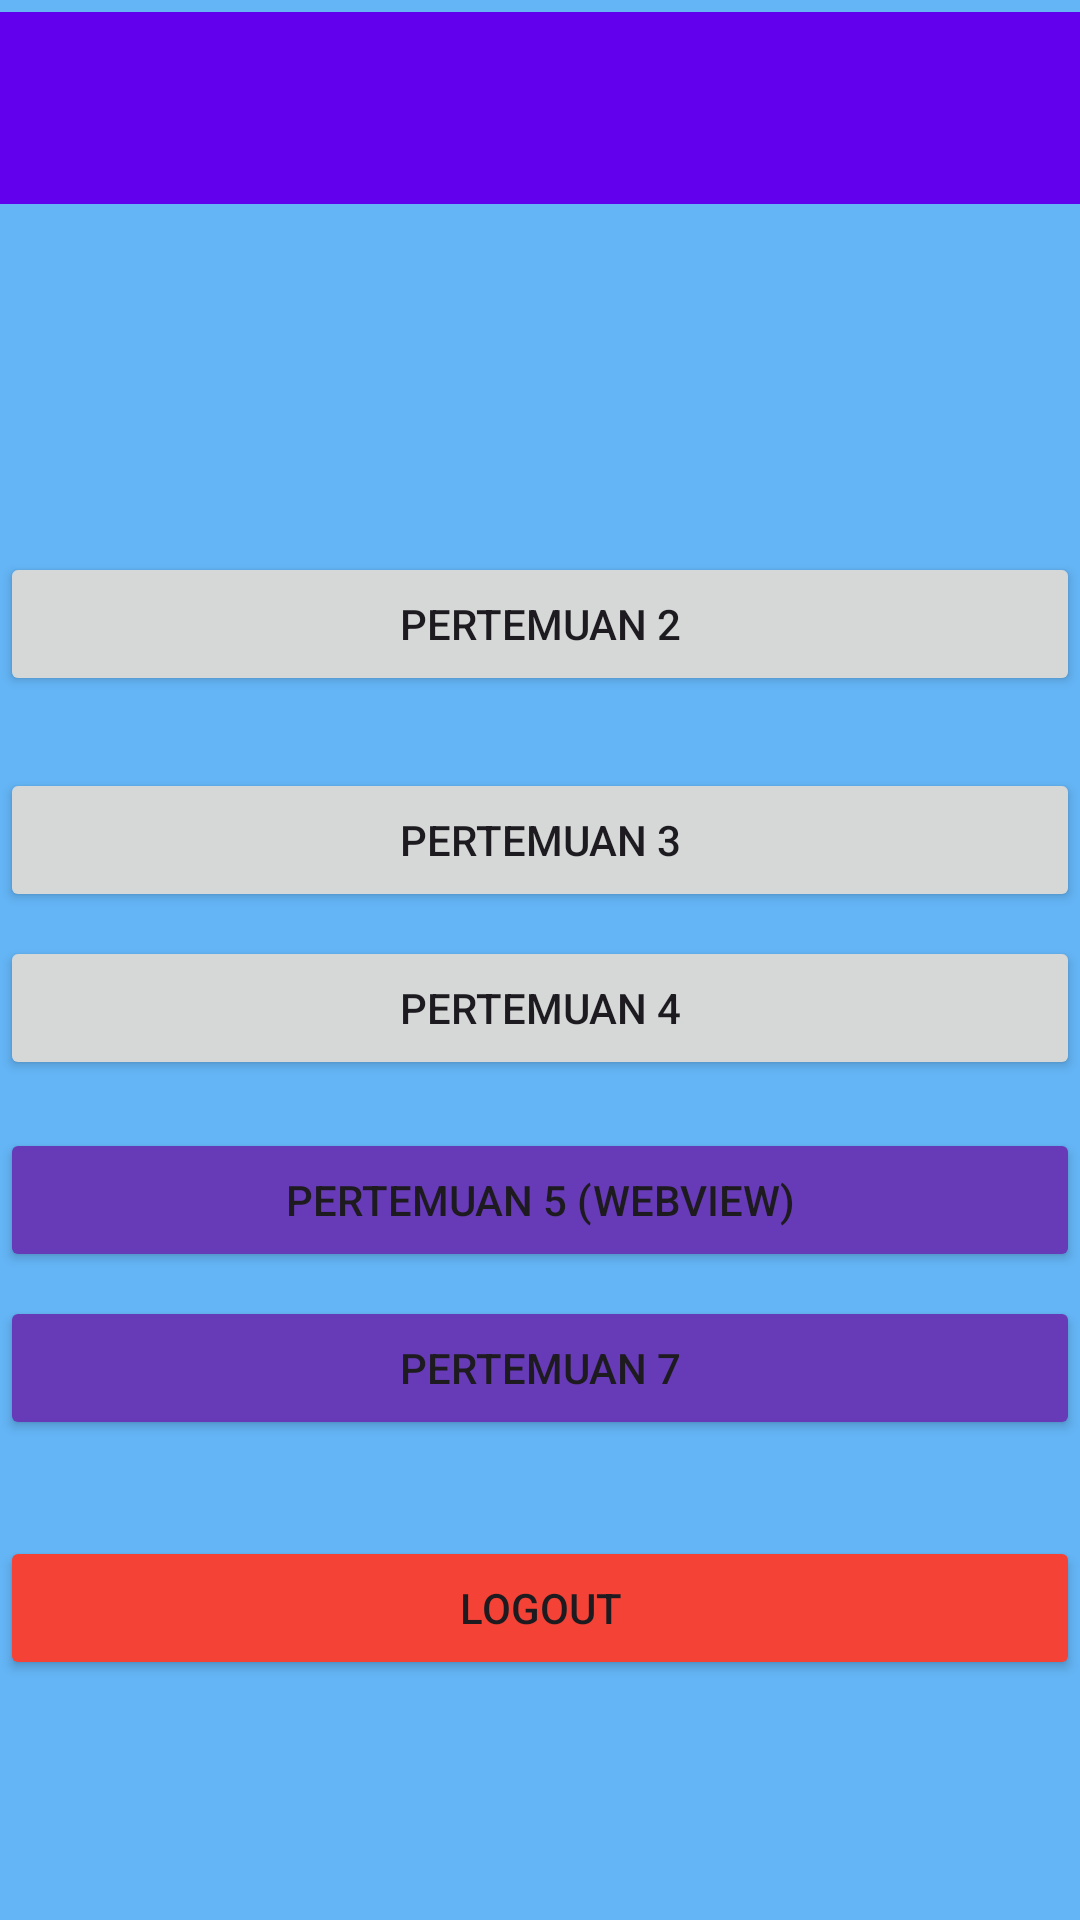

This screen was rendered from an Android layout file. Write that file and the resources it references.
<!-- AndroidManifest.xml: application theme Theme.CobaApps -->
<!-- res/layout/fragment_home.xml -->
<?xml version="1.0" encoding="utf-8"?>
<androidx.constraintlayout.widget.ConstraintLayout xmlns:android="http://schemas.android.com/apk/res/android"
    xmlns:app="http://schemas.android.com/apk/res-auto"
    xmlns:tools="http://schemas.android.com/tools"
    android:layout_width="match_parent"
    android:layout_height="match_parent"
    android:background="#64B5F6"
    tools:context=".Home.HomeFragment">

    <androidx.appcompat.widget.Toolbar
        android:id="@+id/toolbar"
        android:layout_width="409dp"
        android:layout_height="wrap_content"
        android:layout_marginTop="4dp"
        android:background="?attr/colorPrimary"
        android:minHeight="?attr/actionBarSize"
        android:theme="?attr/actionBarTheme"
        app:layout_constraintEnd_toEndOf="parent"
        app:layout_constraintHorizontal_bias="1.0"
        app:layout_constraintStart_toStartOf="parent"
        app:layout_constraintTop_toTopOf="parent" />

    <Button
        android:id="@+id/btnKedua"
        android:layout_width="match_parent"
        android:layout_height="wrap_content"
        android:layout_marginTop="184dp"
        android:text="Pertemuan 2"
        app:layout_constraintEnd_toEndOf="parent"
        app:layout_constraintHorizontal_bias="0.0"
        app:layout_constraintStart_toStartOf="parent"
        app:layout_constraintTop_toTopOf="parent" />

    <Button
        android:id="@+id/btnKetiga"
        android:layout_width="match_parent"
        android:layout_height="wrap_content"
        android:layout_marginTop="24dp"
        android:text="Pertemuan 3"
        app:layout_constraintEnd_toEndOf="parent"
        app:layout_constraintHorizontal_bias="1.0"
        app:layout_constraintStart_toStartOf="parent"
        app:layout_constraintTop_toBottomOf="@+id/btnKedua" />

    <Button
        android:id="@+id/btnKeempat"
        android:layout_width="match_parent"
        android:layout_height="wrap_content"
        android:layout_marginTop="8dp"
        android:text="Pertemuan 4"
        app:layout_constraintEnd_toEndOf="parent"
        app:layout_constraintHorizontal_bias="1.0"
        app:layout_constraintStart_toStartOf="parent"
        app:layout_constraintTop_toBottomOf="@+id/btnKetiga" />

    <Button
        android:id="@+id/btnKelima"
        android:layout_width="match_parent"
        android:layout_height="wrap_content"
        android:layout_marginTop="16dp"
        android:text="Pertemuan 5 (WEBVIEW)"
        app:backgroundTint="#673AB7"
        app:layout_constraintEnd_toEndOf="parent"
        app:layout_constraintHorizontal_bias="0.0"
        app:layout_constraintStart_toStartOf="parent"
        app:layout_constraintTop_toBottomOf="@+id/btnKeempat" />

    <Button
        android:id="@+id/btnKetujuh"
        android:layout_width="match_parent"
        android:layout_height="wrap_content"
        android:layout_marginTop="8dp"
        android:text="Pertemuan 7"
        app:backgroundTint="#673AB7"
        app:layout_constraintEnd_toEndOf="parent"
        app:layout_constraintHorizontal_bias="0.0"
        app:layout_constraintStart_toStartOf="parent"
        app:layout_constraintTop_toBottomOf="@+id/btnKelima" />

    <Button
        android:id="@+id/btnLogout"
        android:layout_width="match_parent"
        android:layout_height="wrap_content"
        android:layout_marginTop="32dp"
        android:backgroundTint="#F44336"
        android:text="Logout"
        app:layout_constraintEnd_toEndOf="parent"
        app:layout_constraintHorizontal_bias="1.0"
        app:layout_constraintStart_toStartOf="parent"
        app:layout_constraintTop_toBottomOf="@+id/btnKetujuh" />

</androidx.constraintlayout.widget.ConstraintLayout>
<!-- resources referenced by this layout -->
<resources>
  <style name="Theme.CobaApps" parent="Base.Theme.CobaApps" />
  <style name="Base.Theme.CobaApps" parent="Theme.Material3.DayNight.NoActionBar">
          <item name="colorPrimary">@color/purple_500</item>
          <item name="colorOnPrimary">@color/white</item>
          <item name="android:statusBarColor">?attr/colorPrimary</item>
      </style>
  <color name="purple_500">#FF6200EE</color>
  <color name="white">#FFFFFFFF</color>
</resources>
